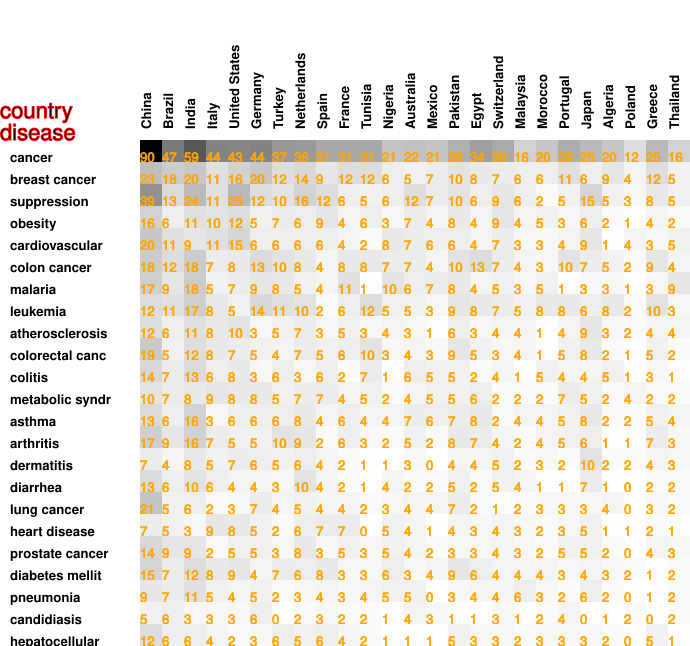

The table this chart was drawn from, first rows:
90, 47, 59, 44, 43, 44, 37, 36, 31, 31, 31, 21, 22, 21, 28, 34, 30, 16, 20, 29, 25, 20, 12, 25
23, 18, 20, 11, 16, 20, 12, 14, 9, 12, 12, 6, 5, 7, 10, 8, 7, 6, 6, 11, 6, 9, 4, 12
39, 13, 24, 11, 25, 12, 10, 16, 12, 6, 5, 6, 12, 7, 10, 6, 9, 6, 2, 5, 15, 5, 3, 8
16, 6, 11, 10, 12, 5, 7, 6, 9, 4, 6, 3, 7, 4, 8, 4, 9, 4, 5, 3, 6, 2, 1, 4
20, 11, 9, 11, 15, 6, 6, 6, 6, 4, 2, 8, 7, 6, 6, 4, 7, 3, 3, 4, 9, 1, 4, 3
18, 12, 18, 7, 8, 13, 10, 8, 4, 8, 8, 7, 7, 4, 10, 13, 7, 4, 3, 10, 7, 5, 2, 9
17, 9, 18, 5, 7, 9, 8, 5, 4, 11, 1, 10, 6, 7, 8, 4, 5, 3, 5, 1, 3, 3, 1, 3
12, 11, 17, 8, 5, 14, 11, 10, 2, 6, 12, 5, 5, 3, 9, 8, 7, 5, 8, 8, 6, 8, 2, 10
12, 6, 11, 8, 10, 3, 5, 7, 3, 5, 3, 4, 3, 1, 6, 3, 4, 4, 1, 4, 9, 3, 2, 4
19, 5, 12, 8, 7, 5, 4, 7, 5, 6, 10, 3, 4, 3, 9, 5, 3, 4, 1, 5, 8, 2, 1, 5
14, 7, 13, 6, 8, 3, 6, 3, 6, 2, 7, 1, 6, 5, 5, 2, 4, 1, 5, 4, 4, 5, 1, 3
10, 7, 8, 9, 8, 8, 5, 7, 7, 4, 5, 2, 4, 5, 5, 6, 2, 2, 2, 7, 5, 2, 4, 2
13, 6, 16, 3, 6, 6, 6, 8, 4, 6, 4, 4, 7, 6, 7, 8, 2, 4, 4, 5, 8, 2, 2, 5
17, 9, 16, 7, 5, 5, 10, 9, 2, 6, 3, 2, 5, 2, 8, 7, 4, 2, 4, 5, 6, 1, 1, 7
7, 4, 8, 5, 7, 6, 5, 6, 4, 2, 1, 1, 3, 0, 4, 4, 5, 2, 3, 2, 10, 2, 2, 4
13, 6, 10, 6, 4, 4, 3, 10, 4, 2, 1, 4, 2, 2, 5, 2, 5, 4, 1, 1, 7, 1, 0, 2
21, 5, 6, 2, 3, 7, 4, 5, 4, 4, 2, 3, 4, 4, 7, 2, 1, 2, 3, 3, 3, 4, 0, 3
7, 5, 3, 9, 8, 5, 2, 6, 7, 7, 0, 5, 4, 1, 4, 3, 4, 3, 2, 3, 5, 1, 1, 2
14, 9, 9, 2, 5, 5, 3, 8, 3, 5, 3, 5, 4, 2, 3, 3, 4, 3, 2, 5, 5, 2, 0, 4
15, 7, 12, 8, 9, 4, 7, 6, 8, 3, 3, 6, 3, 4, 9, 6, 4, 4, 4, 3, 4, 3, 2, 1
9, 7, 11, 5, 4, 5, 2, 3, 4, 3, 4, 5, 5, 0, 3, 4, 4, 6, 3, 2, 6, 2, 0, 1
5, 6, 3, 3, 3, 6, 0, 2, 3, 2, 2, 1, 4, 3, 1, 1, 3, 1, 2, 4, 0, 1, 2, 0
12, 6, 6, 4, 2, 3, 6, 5, 6, 4, 2, 1, 1, 1, 5, 3, 3, 2, 3, 3, 3, 2, 0, 5
8, 8, 10, 2, 4, 4, 2, 5, 6, 3, 3, 5, 5, 6, 3, 2, 3, 4, 1, 2, 5, 1, 3, 2
5, 8, 6, 5, 6, 3, 5, 3, 5, 7, 4, 2, 3, 4, 3, 4, 4, 1, 2, 5, 2, 1, 4, 2
